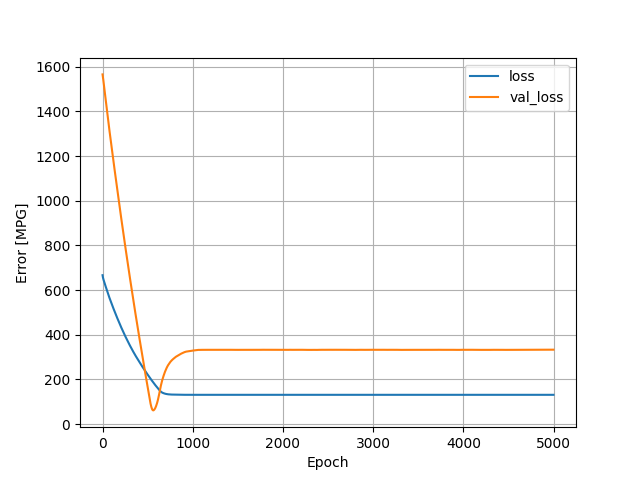

The table this chart was drawn from, first rows:
, loss, val_loss, epoch
0, 666.8, 1566, 0
1, 663.8, 1563, 1
2, 661.4, 1561, 2
3, 659.3, 1558, 3
4, 657.4, 1555, 4
5, 655.5, 1552, 5
6, 653.7, 1549, 6
7, 652, 1545, 7
8, 650.5, 1542, 8
9, 649.1, 1539, 9
10, 647.7, 1536, 10
11, 646.3, 1533, 11
12, 645, 1529, 12
13, 643.7, 1526, 13
14, 642.4, 1523, 14
15, 641.1, 1519, 15
16, 639.8, 1516, 16
17, 638.5, 1513, 17
18, 637.2, 1509, 18
19, 636, 1506, 19
20, 634.7, 1503, 20
21, 633.4, 1499, 21
22, 632.2, 1496, 22
23, 630.9, 1493, 23
24, 629.7, 1489, 24
25, 628.4, 1486, 25
26, 627.2, 1483, 26
27, 625.9, 1479, 27
28, 624.7, 1476, 28
29, 623.4, 1472, 29
30, 622.2, 1469, 30
31, 620.9, 1466, 31
32, 619.6, 1462, 32
33, 618.4, 1459, 33
34, 617.1, 1456, 34
35, 615.9, 1452, 35
36, 614.6, 1449, 36
37, 613.4, 1445, 37
38, 612.1, 1442, 38
39, 610.9, 1439, 39
40, 609.6, 1435, 40
41, 608.4, 1432, 41
42, 607.1, 1428, 42
43, 605.9, 1425, 43
44, 604.6, 1422, 44
45, 603.4, 1418, 45
46, 602.1, 1415, 46
47, 600.9, 1412, 47
48, 599.7, 1408, 48
49, 598.4, 1405, 49
50, 597.2, 1401, 50
51, 595.9, 1398, 51
52, 594.7, 1395, 52
53, 593.5, 1391, 53
54, 592.2, 1388, 54
55, 591, 1384, 55
56, 589.7, 1381, 56
57, 588.5, 1378, 57
58, 587.3, 1374, 58
59, 586, 1371, 59
... 4,940 more rows
